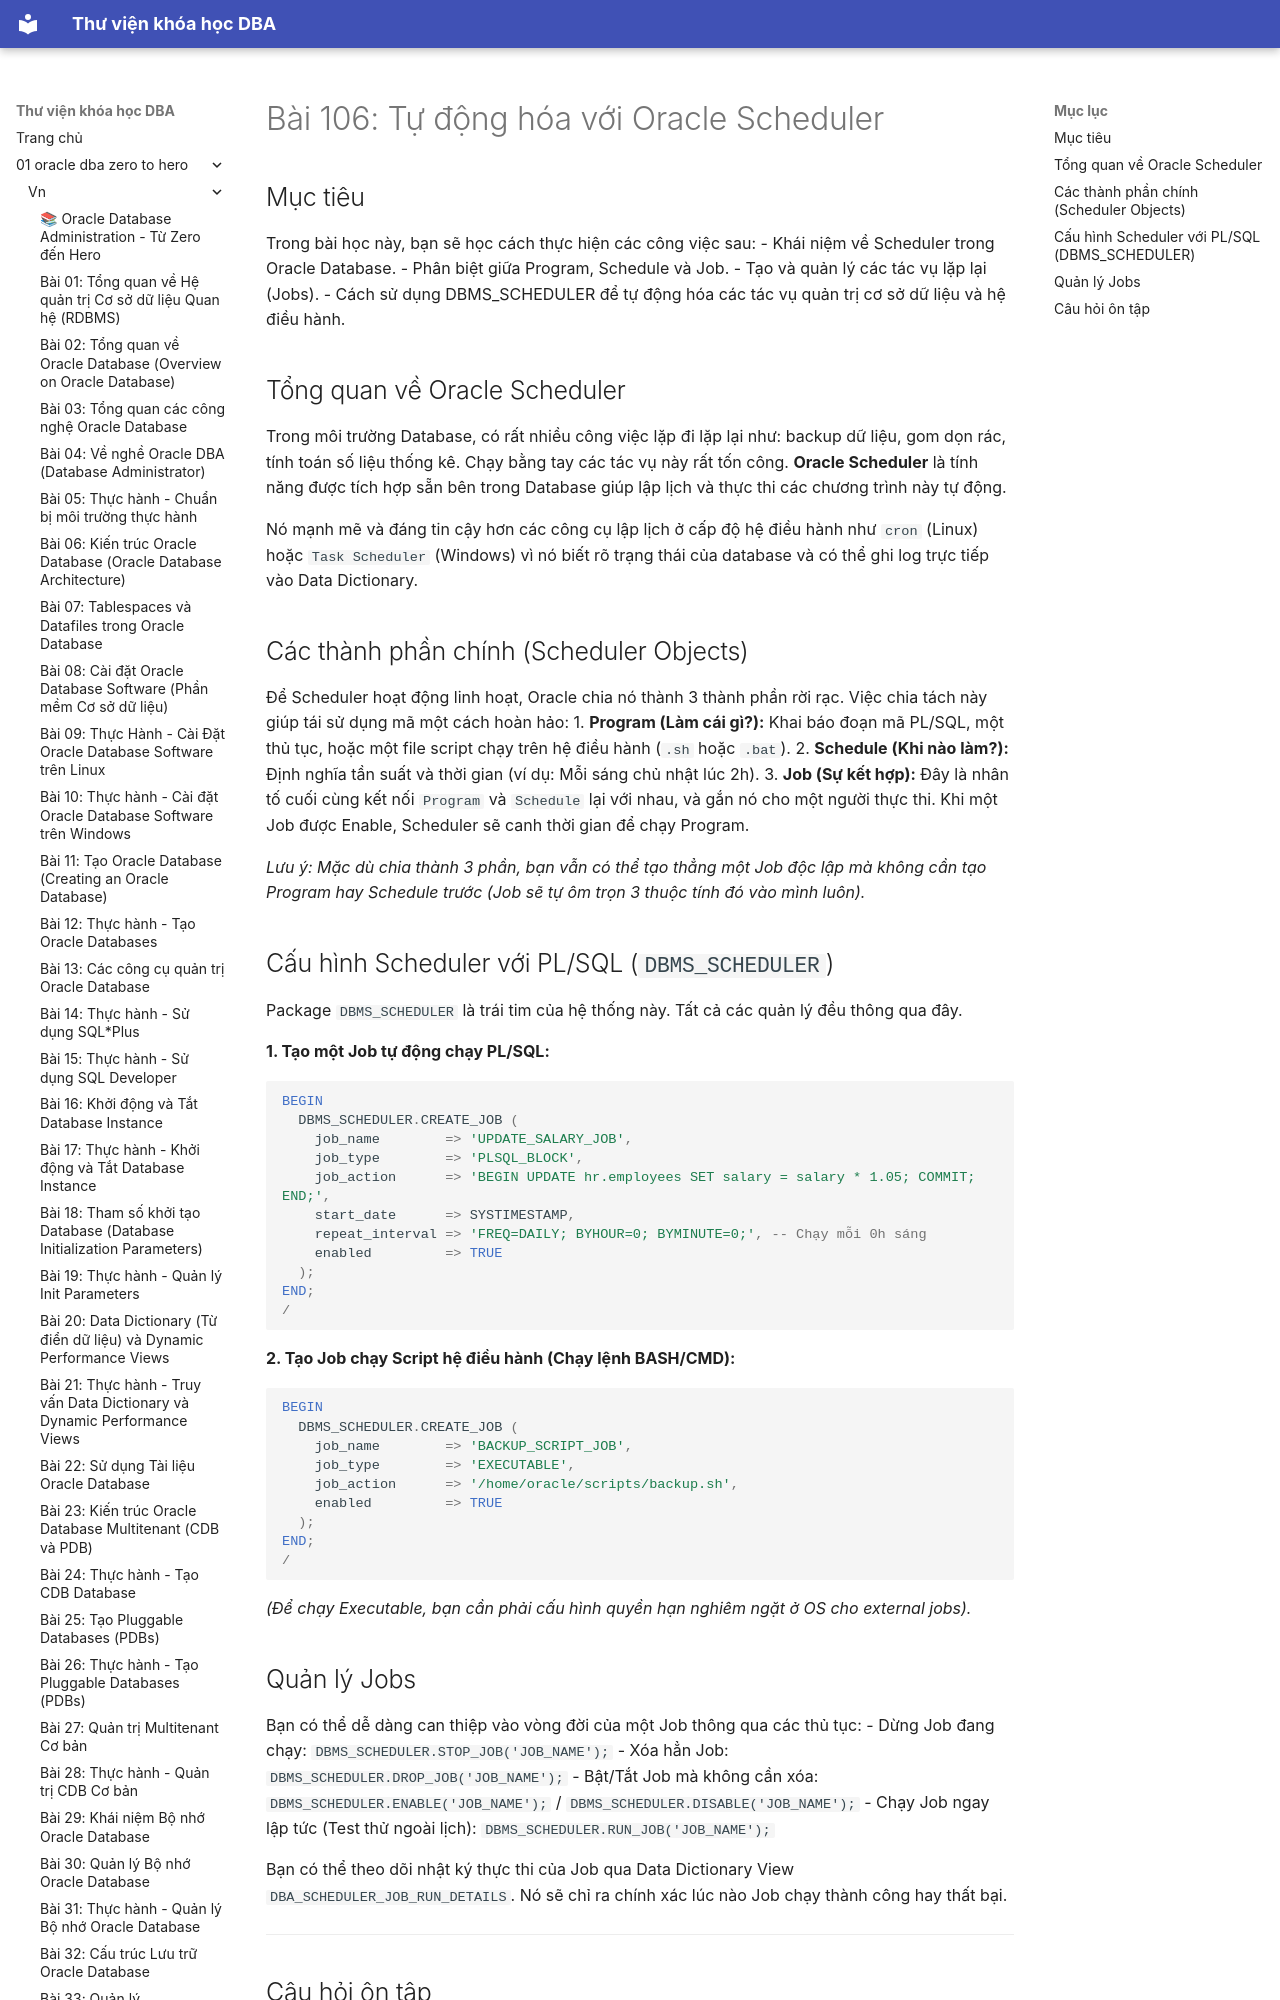

repository: quochuyag/MkDocs_local · page: 01-oracle-dba-zero-to-hero/vn/106-automating-tasks-with-scheduler/index.html · generator: mkdocs

---
title: 'Bài 106: Tự động hóa với Oracle Scheduler'
course: 01-oracle-dba-zero-to-hero
source: Oracle-Database-Administration-from-Zero-to-Hero/VN/106-automating-tasks-with-scheduler.md
---

# Bài 106: Tự động hóa với Oracle Scheduler

## Mục tiêu
Trong bài học này, bạn sẽ học cách thực hiện các công việc sau:
- Khái niệm về Scheduler trong Oracle Database.
- Phân biệt giữa Program, Schedule và Job.
- Tạo và quản lý các tác vụ lặp lại (Jobs).
- Cách sử dụng DBMS_SCHEDULER để tự động hóa các tác vụ quản trị cơ sở dữ liệu và hệ điều hành.

## Tổng quan về Oracle Scheduler
Trong môi trường Database, có rất nhiều công việc lặp đi lặp lại như: backup dữ liệu, gom dọn rác, tính toán số liệu thống kê. Chạy bằng tay các tác vụ này rất tốn công. **Oracle Scheduler** là tính năng được tích hợp sẵn bên trong Database giúp lập lịch và thực thi các chương trình này tự động.

Nó mạnh mẽ và đáng tin cậy hơn các công cụ lập lịch ở cấp độ hệ điều hành như `cron` (Linux) hoặc `Task Scheduler` (Windows) vì nó biết rõ trạng thái của database và có thể ghi log trực tiếp vào Data Dictionary.
